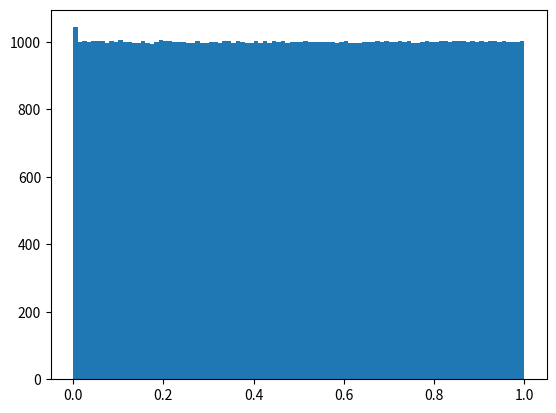

Here is the Python script that generated this plot:
"""
Purpose : Lehmer Pseudo Random Number Generator
[redacted]
Date    : 14/11/2018
"""
import matplotlib.pyplot as pyplot

def lehmer(a, r, m):
	return ((a * r)% m)

def randomSequence(length, seed):
	 r = seed
	 a = 2 ** 31 - 1
	 m = 16807
	 randomList=[r]
	 for len in range(length):
	 	r = lehmer(a,r,m)
	 	randomList.append(r/m)
	 return randomList

def randHisto(length):
	samples = randomSequence(length, 1)
	pyplot.hist(samples,100)
	pyplot.show()

def main():
	randHisto(100000)

main()
